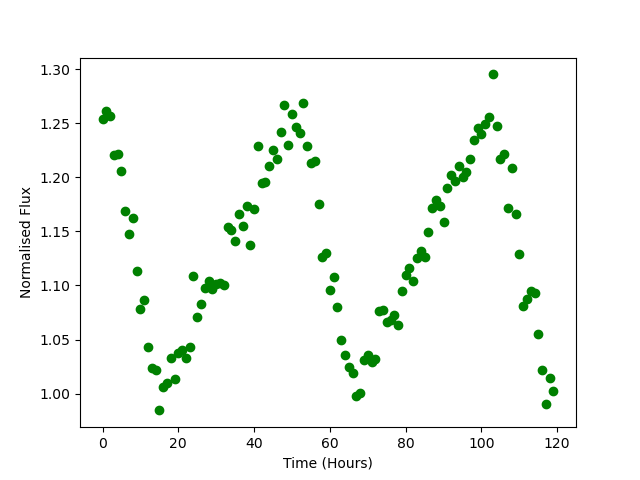

The data file committed next to this chart (first rows):
Time, Flux
0.0, 1.254
1.0, 1.262
2.0, 1.257
3.0, 1.22
4.0, 1.222
5.0, 1.206
6.0, 1.169
7.0, 1.148
8.0, 1.162
9.0, 1.114
10.0, 1.079
11.0, 1.086
12.0, 1.043
13.0, 1.024
14.0, 1.022
15.0, 0.9846
16.0, 1.006
17.0, 1.01
18.0, 1.033
19.0, 1.013
20.0, 1.037
21.0, 1.04
22.0, 1.033
23.0, 1.043
24.0, 1.109
25.0, 1.071
26.0, 1.083
27.0, 1.097
28.0, 1.104
29.0, 1.096
30.0, 1.102
31.0, 1.103
32.0, 1.101
33.0, 1.154
34.0, 1.151
35.0, 1.141
36.0, 1.166
37.0, 1.155
38.0, 1.174
39.0, 1.138
40.0, 1.17
41.0, 1.229
42.0, 1.195
43.0, 1.196
44.0, 1.211
45.0, 1.225
46.0, 1.217
47.0, 1.242
48.0, 1.267
49.0, 1.23
50.0, 1.259
51.0, 1.246
52.0, 1.241
53.0, 1.269
54.0, 1.228
55.0, 1.213
56.0, 1.215
57.0, 1.176
58.0, 1.126
59.0, 1.13
... 60 more rows
